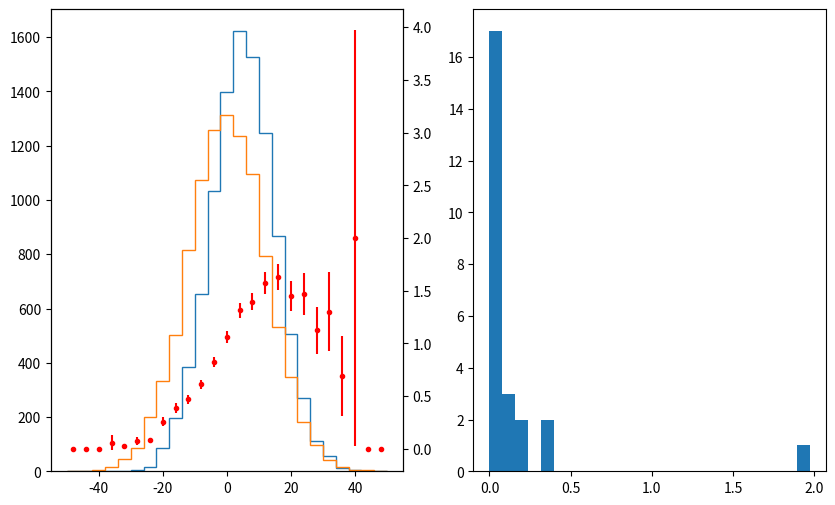

Generate this figure with matplotlib:
#!/usr/bin/env python3
# -*- coding: utf-8 -*-

# See: http://matplotlib.org/examples/pylab_examples/multiple_yaxis_with_spines.html
#      http://matplotlib.org/examples/subplots_axes_and_figures/fahrenheit_celsius_scales.html

import numpy as np
import matplotlib.pyplot as plt

# Build datas ###############

x1 = 10 * np.random.standard_normal(10000) + 5.
x2 = 12 * np.random.standard_normal(10000)
nbins = 25
 
fig = plt.figure(figsize=(10.,6.))
 
# Plot two distributions on the same plot #####################################

a1 = fig.add_subplot(121)
 
val_of_bins_x1, edges_of_bins_x1, patches_x1 = plt.hist(x1, nbins, range=(-50,50), histtype='step')
val_of_bins_x2, edges_of_bins_x2, patches_x2 = plt.hist(x2, nbins, range=(-50,50), histtype='step')
 
# Compute ratio ###############################################################
 
# This put ratio to zero if val_of_bins_x2 is zero
ratio =np.divide(val_of_bins_x1,
                 val_of_bins_x2,
                 where=(val_of_bins_x2 != 0))
 
# Compute error on ration, null if cannot be computed
error= np.divide(val_of_bins_x1 * np.sqrt(val_of_bins_x2) + val_of_bins_x2 * np.sqrt(val_of_bins_x1),
                 val_of_bins_x2 * val_of_bins_x2,
                 where=(val_of_bins_x2 != 0))
 
# Add the ratio on the existing plot
a2 = a1.twinx()

bincenter = 0.5 * (edges_of_bins_x1[1:] + edges_of_bins_x1[:-1])
plt.errorbar(bincenter, ratio, yerr=error, fmt='.', color='r')
 
a3 = fig.add_subplot(122)

plt.hist(error, nbins)

# Save file ###################################################################

plt.savefig("ratio_of_two_histograms.png")

# Plot ########################################################################

plt.show()
